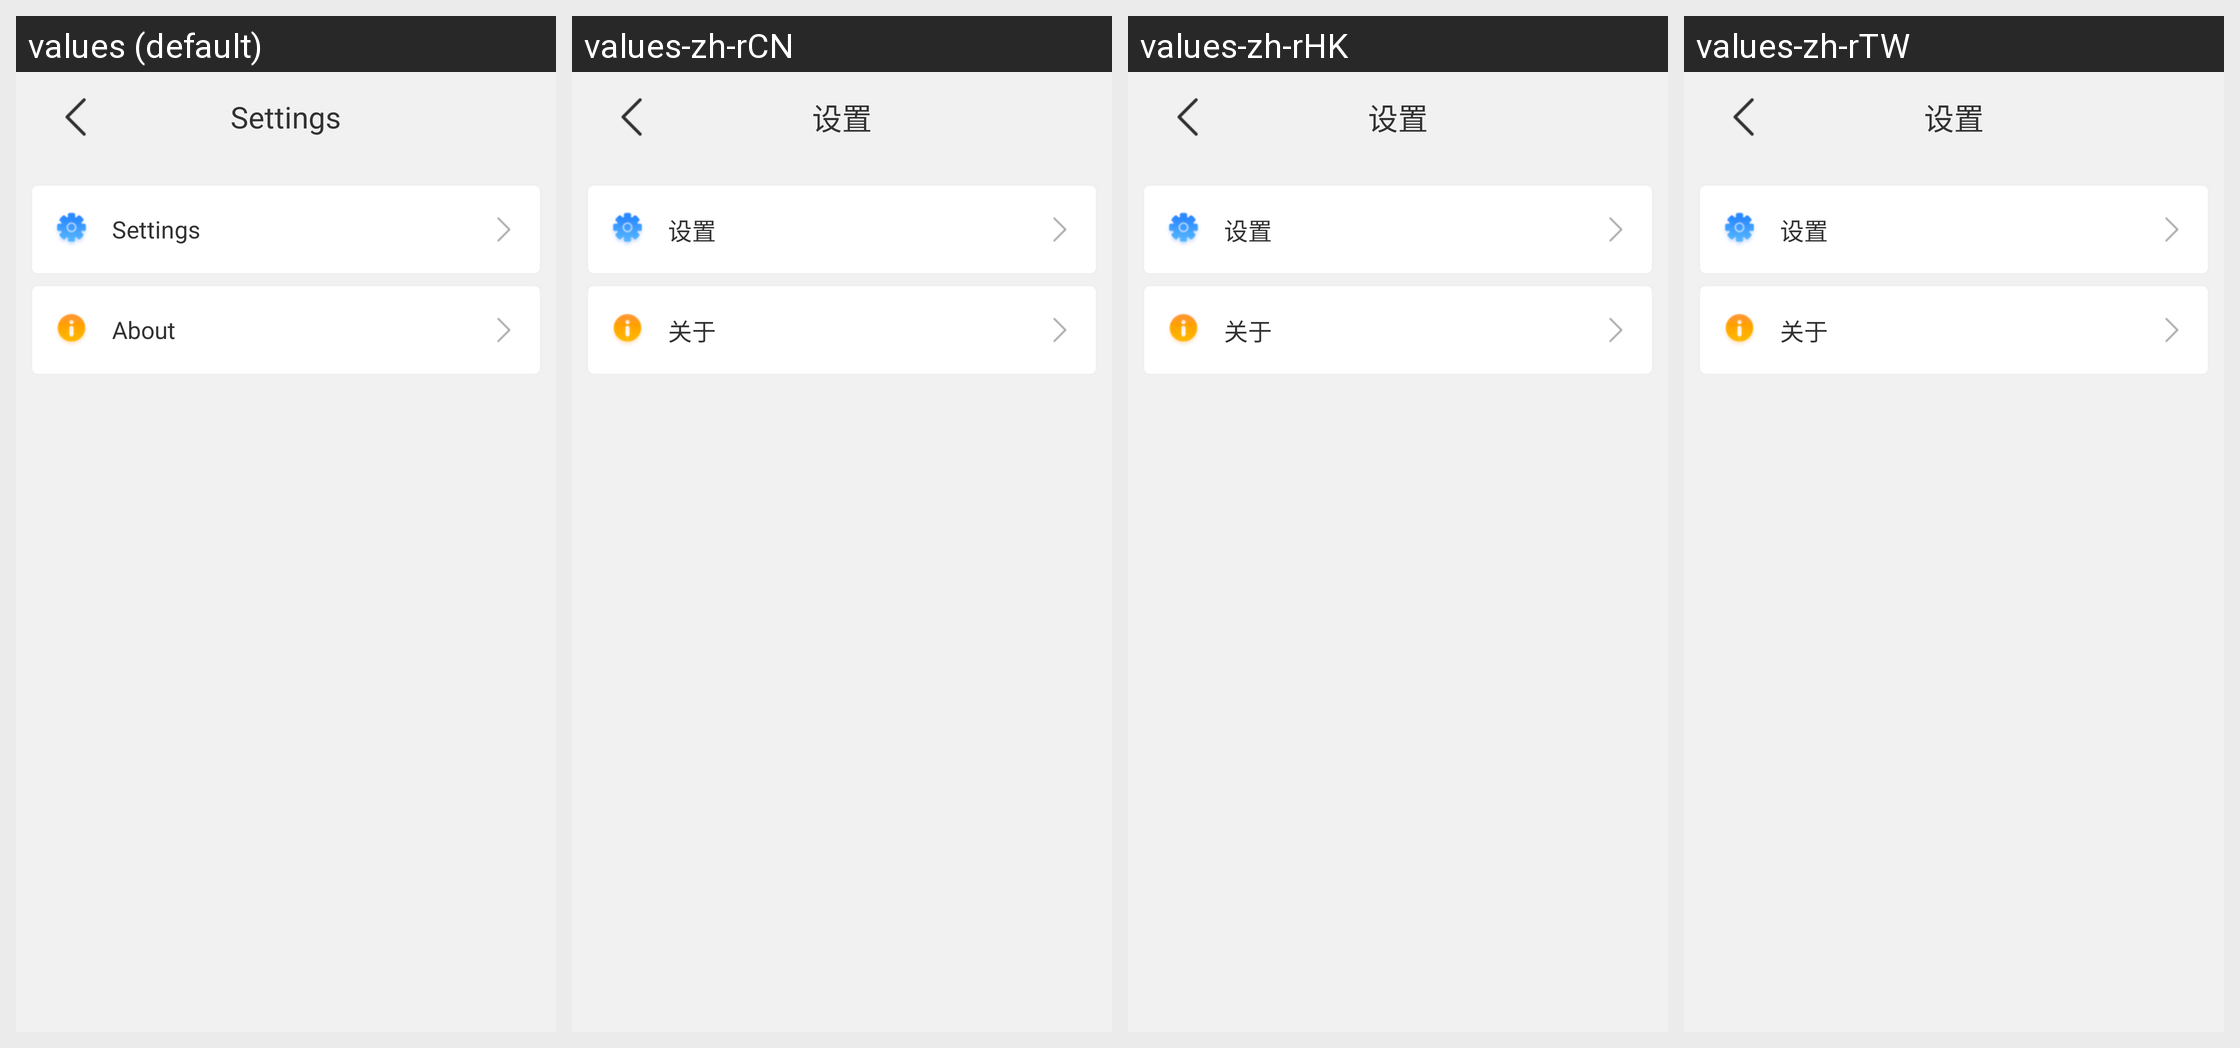

The Android screen above is rendered under several locales of the same app. Produce the string resources it draws, with the default and per-locale values.
Android screen res/layout/activity_setup.xml rendered under 4 locales, left to right: values (default), values-zh-rCN, values-zh-rHK, values-zh-rTW. Device: Nexus 5 (rendered at 1080×1920; each locale shown at half size, 540×960, under a caption strip naming it); theme AppTheme.
Strings drawn on this screen, with the default value and each locale's value (text and hints the layout hard-codes, and strings that could not be matched under every locale, appear in the picture but are not listed):

setting
  values: Settings
  values-zh-rCN: 设置
  values-zh-rHK: 设置
  values-zh-rTW: 设置

about_hexmeet
  values: About
  values-zh-rCN: 关于
  values-zh-rHK: 关于
  values-zh-rTW: 关于
